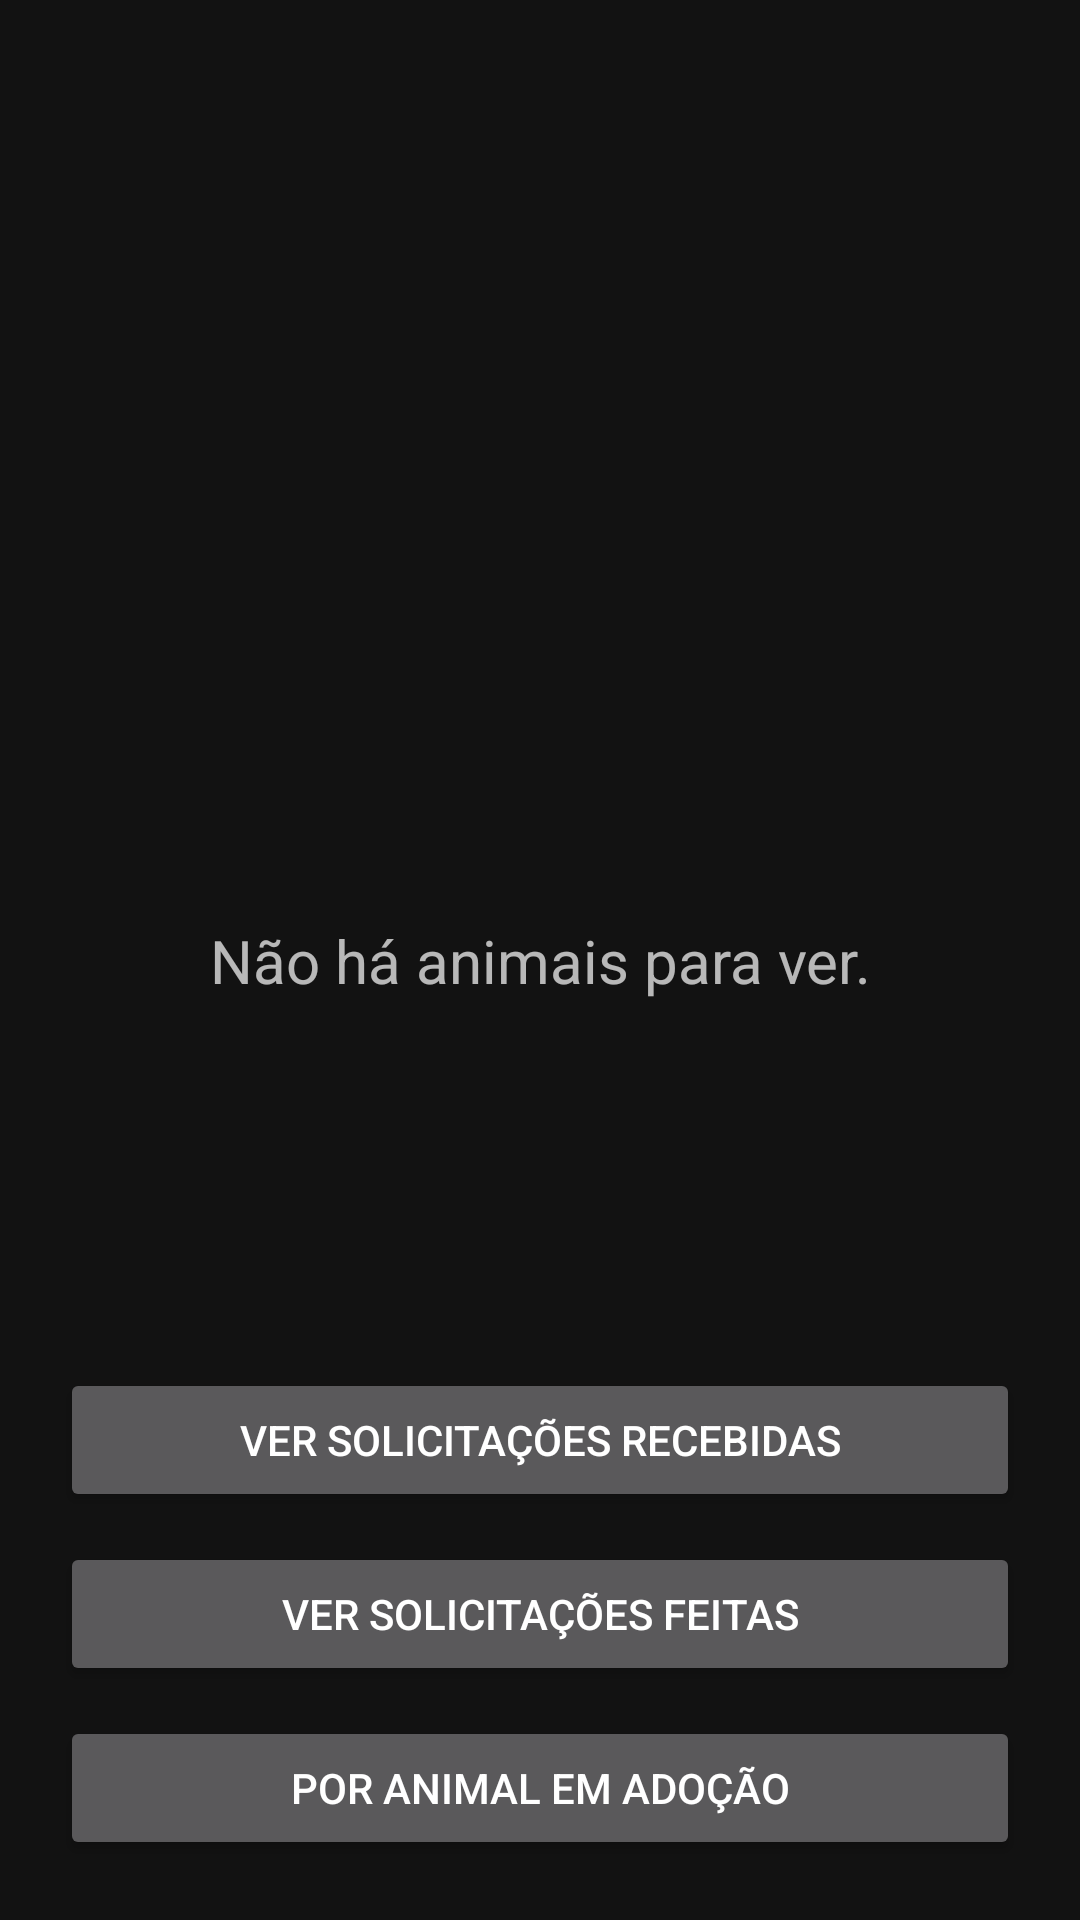

This screen was rendered from an Android layout file. Write that file and the resources it references.
<!-- AndroidManifest.xml: application theme Theme.MaterialComponents -->
<!-- res/layout/activity_listar_animais.xml -->
<?xml version="1.0" encoding="utf-8"?>
<androidx.constraintlayout.widget.ConstraintLayout xmlns:android="http://schemas.android.com/apk/res/android"
    xmlns:app="http://schemas.android.com/apk/res-auto"
    xmlns:tools="http://schemas.android.com/tools"
    android:id="@+id/constraintLayout"
    android:layout_width="match_parent"
    android:layout_height="match_parent"
    android:visibility="visible"
    tools:context=".ListarAnimaisActivity">

    <ListView
        android:id="@+id/listarAnimaisListView"
        android:layout_width="0dp"
        android:layout_height="0dp"
        android:clipToPadding="false"
        android:paddingBottom="180dp"
        app:layout_constraintBottom_toBottomOf="parent"
        app:layout_constraintEnd_toEndOf="parent"
        app:layout_constraintHorizontal_bias="1.0"
        app:layout_constraintStart_toStartOf="parent"
        app:layout_constraintTop_toTopOf="parent" />

    <TextView
        android:id="@+id/semAnimaisText"
        android:layout_width="wrap_content"
        android:layout_height="wrap_content"
        android:text="Não há animais para ver."
        android:textSize="20sp"
        app:layout_constraintBottom_toBottomOf="parent"
        app:layout_constraintEnd_toEndOf="parent"
        app:layout_constraintStart_toStartOf="parent"
        app:layout_constraintTop_toTopOf="parent" />

    <Button
        android:id="@+id/solicitacoesRecebidasListarAnimaisButton"
        android:layout_width="0dp"
        android:layout_height="wrap_content"
        android:layout_marginStart="20dp"
        android:layout_marginEnd="20dp"
        android:layout_marginBottom="10dp"
        android:paddingTop="10dp"
        android:paddingBottom="10dp"
        android:text="Ver solicitações recebidas"
        app:layout_constraintBottom_toTopOf="@+id/solicitacoesFeitasListarAnimaisButton"
        app:layout_constraintEnd_toEndOf="parent"
        app:layout_constraintStart_toStartOf="parent" />

    <Button
        android:id="@+id/solicitacoesFeitasListarAnimaisButton"
        android:layout_width="0dp"
        android:layout_height="wrap_content"
        android:layout_marginStart="20dp"
        android:layout_marginEnd="20dp"
        android:layout_marginBottom="10dp"
        android:paddingTop="10dp"
        android:paddingBottom="10dp"
        android:text="Ver solicitações feitas"
        app:layout_constraintBottom_toTopOf="@+id/porAdocaoListarAnimaisButton"
        app:layout_constraintEnd_toEndOf="parent"
        app:layout_constraintStart_toStartOf="parent" />

    <Button
        android:id="@+id/porAdocaoListarAnimaisButton"
        android:layout_width="0dp"
        android:layout_height="wrap_content"
        android:layout_marginStart="20dp"
        android:layout_marginEnd="20dp"
        android:layout_marginBottom="20dp"
        android:paddingTop="10dp"
        android:paddingBottom="10dp"
        android:text="Por animal em adoção"
        app:layout_constraintBottom_toBottomOf="parent"
        app:layout_constraintEnd_toEndOf="parent"
        app:layout_constraintStart_toStartOf="parent" />
</androidx.constraintlayout.widget.ConstraintLayout>
<!-- resources referenced by this layout -->
<resources>

</resources>
